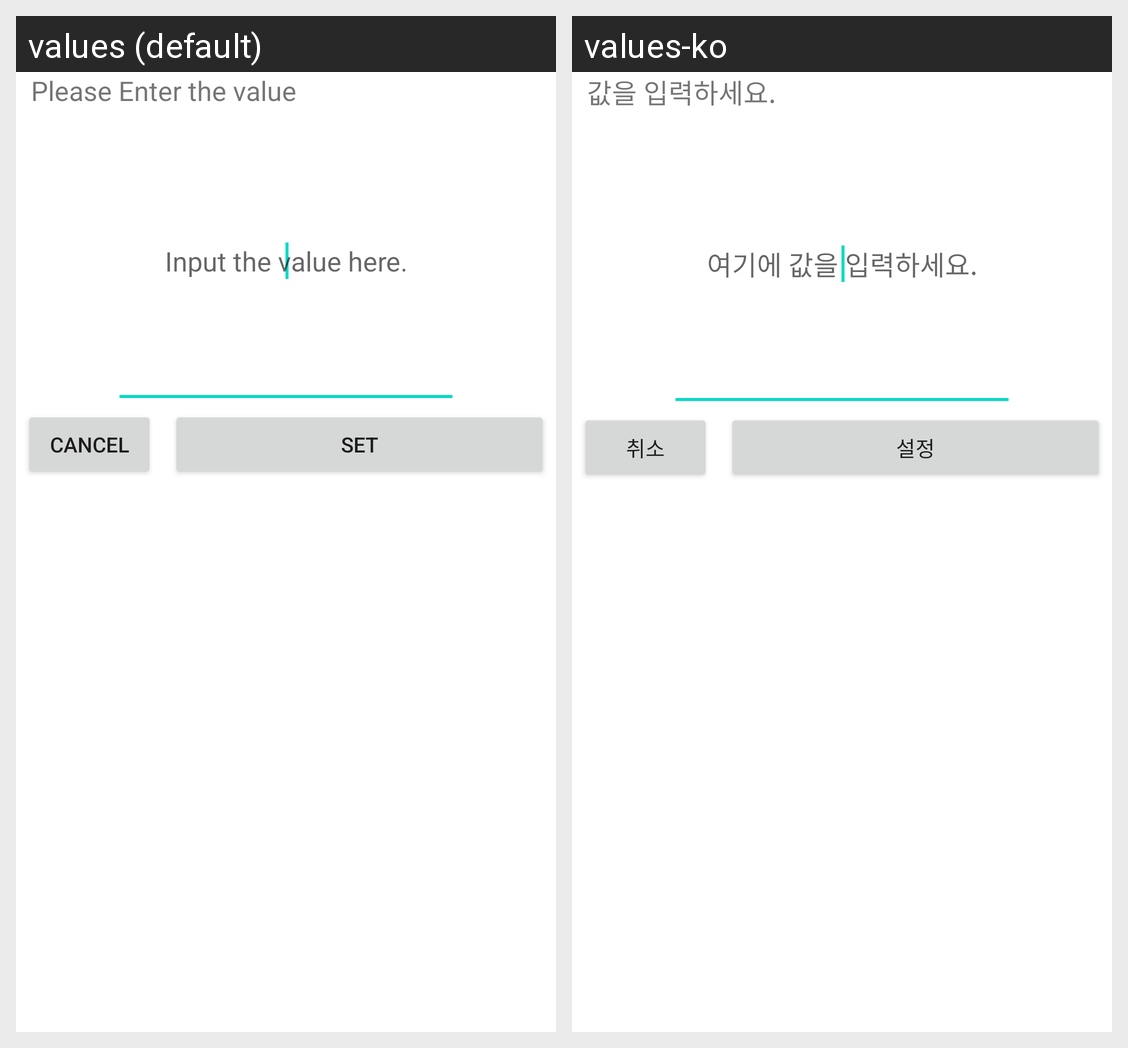

The same Android screen rendered under two of its app's locales, left to right. List the strings drawn on it with the default value and each locale's translation.
Android screen res/layout/counter_edit_dialog.xml rendered under 2 locales, left to right: values (default), values-ko. Device: Nexus 5 (rendered at 1080×1920; each locale shown at half size, 540×960, under a caption strip naming it); theme Theme.ExerciseCounter.
Strings drawn on this screen, with the default value and each locale's value (text and hints the layout hard-codes, and strings that could not be matched under every locale, appear in the picture but are not listed):

counter_edit
  values: Please Enter the value
  values-ko: 값을 입력하세요.

value
  values: Input the value here.
  values-ko: 여기에 값을 입력하세요.

Cancel
  values: Cancel
  values-ko: 취소

Input
  values: Set
  values-ko: 설정
